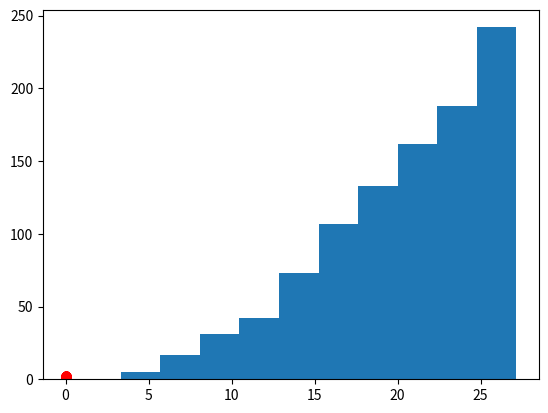

Here is the Python script that generated this plot:
# -*- coding: utf-8 -*-
import numpy as np
import scipy.interpolate as interpolate
import matplotlib.pyplot as pl

def inverse_transform_sampling(data, n_bins=40, n_samples=1000):
    hist, bin_edges = np.histogram(data, bins=n_bins, density=True)
    cum_values = np.zeros(bin_edges.shape)
    cum_values[1:] = np.cumsum(hist*np.diff(bin_edges))
    inv_cdf = interpolate.interp1d(cum_values, bin_edges)
    r = np.random.rand(n_samples)
    return inv_cdf(r)


def f(data, v_mean):
    return 1/v_mean*np.exp(-data/v_mean)

#def u(r,alfa,beta):
#    return alfa*r**beta

V=10**12    #wszystko jest w cm3
n0=100
N=1000 
dt=0.01
ro_w=999.7  #dla temp 10 C
ro_a=1.262 #dla wilgotnosci 60%
g=9.80665 #przyspieszenie graw
nu_a=17.08*10**(-6) # lepkosc kinematyczna powietrza [Pa·s]
d_0=9.06 #stała
c_1=0.0902 #stala
mont=1000#liczba iteracji w Monte Carlo



r_mean=0.0030531
v_mean=4*np.pi/3*r_mean**3
eta=np.repeat(V*N/n0,n0)
v=inverse_transform_sampling(f(np.arange(0,1,0.001),v_mean),100,N)
r=(3/(4*np.pi)*v)**(1/3)
pl.hist(r)
pl.show()
#print(f(np.arange(0.004),v_mean))
#print(v) 
#print(r)







#prędkosc licze w SI    
def u(i): #terminal velocities
    X=32*((r[i]*0.01)**3)*(ro_w-ro_a)*g/(ro_a*nu_a**2)
    
    b_RE=1/2*c_1*X**0.5*(((1+c_1*X**0.5)**0.5-1)**(-1))*(1+c_1*X**0.5)**(-0.5)
    a_RE=d_0**2/4*((1+c_1*X**0.5)**0.5-1)**2/(X**b_RE)
    
    A_nu=a_RE*nu_a**(1-2*b_RE)*((4*ro_w*g)/(3*ro_a))**b_RE
    B_nu=3*b_RE-1
    
    return A_nu*(2*r[i]*0.01)**B_nu  

def u2(x): #terminal velocities not from index, but from the value
    X=32*((x)**3)*(ro_w-ro_a)*g/(ro_a*nu_a**2)
    
    b_RE=1/2*c_1*X**0.5*((1+c_1*X**0.5)**0.5-1)**(-1)*(1+c_1*X**0.5)**(-0.5)
    a_RE=d_0**2/4*((1+c_1*X**0.5)**0.5-1)**2/(X**b_RE)
    
    A_nu=a_RE*nu_a**(1-2*b_RE)*((4*ro_w*g)/(3*ro_a))**b_RE
    B_nu=3*b_RE-1
    
    return A_nu*(2*x)**B_nu  


#values of terminal velocities for plot
rad=[]
for i in range(1,301):
    rad.append(i/1000000)
vel=[]
for i in range(300):
    vel.append(u2(rad[i]))
    
pl.plot(rad,vel,'ro')




def efficiency(j, k):
    #do rozbudowy, na razie stała
    return 0.5

def prob_real_droplets(j, k):
    return  efficiency(j, k) * np.pi * (r[j]+r[k])**2 *np.absolute(u(j)-u(k)) * dt/V   

def prob_super_droplets(j, k):
    return np.maximum(eta[j],eta[k]) * prob_real_droplets(j, k)

def prob_super_droplets_linear(j, k):
    return N*(N-1)/(2*(N//2)) * prob_super_droplets(j, k)

def linear_sampling():
    one = np.arange(n0)
    random = np.random.permutation(one) 
    return np.reshape(random,(-1,2))





ar = linear_sampling()
eps=np.reshape(eta,(50,2))


for i in range(mont):
    for j in range(int(n0/2)):
        psi=np.random.uniform(0,1)
        pdb=prob_super_droplets_linear(ar[j,0],ar[j,1])
        if pdb<psi:
            #if eps[j,0]==1 and if eps[j,1]==1:
                
                
            if eps[j,0]==eps[j,1]:
                eps[j,1]=eps[j,0]/2
                eps[j,0]=eps[j,0]/2
                
                r[ar[j,0]]= (r[ar[j,0]]**3+r[ar[j,0]]**3)**(1/3)
                r[ar[j,1]]= r[ar[j,0]]
                
            if eps[j,0]>eps[j,1]:
                eps[j,0]=eps[j,1]-eps[j,0]
                r[ar[j,1]]= (r[ar[j,0]]**3+r[ar[j,0]]**3)**(1/3)
                
                
        
       
        
    #else:
     #   delta=eps[i,0]-eps[i,1]
      #  eps[i,1]=int(pdb*eps[i,1])
       # eps[i,0]=int(pdb*eps[i,0])+delta
        
   # eps_array=np.reshape(eps, (1,N))
    
    #den=1/V*np.sum(eps_array) #droplet number density  
    
    

        
        
        
        
    
    
        
        
    
    
    


    
    
    
    







    
    
    
    

